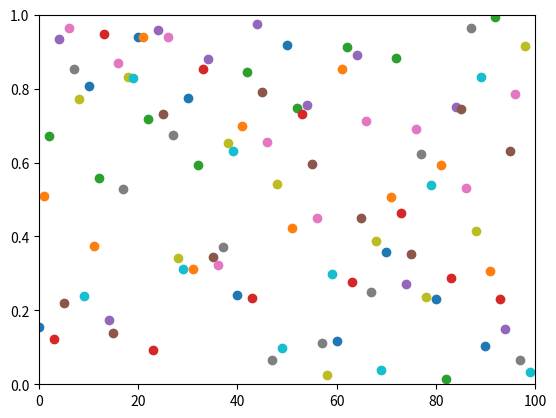

This chart was generated by the following Python code:
import numpy as np
import matplotlib.pyplot as plt

#plt.axis([0, 100, 0, 1])

for i in range(100):
	plt.axis([0, i+1, 0, 1])
	y = np.random.random()
	plt.scatter(i, y)
	plt.pause(0.05)

plt.show()